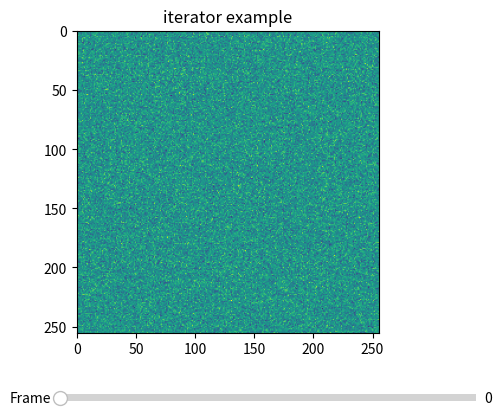
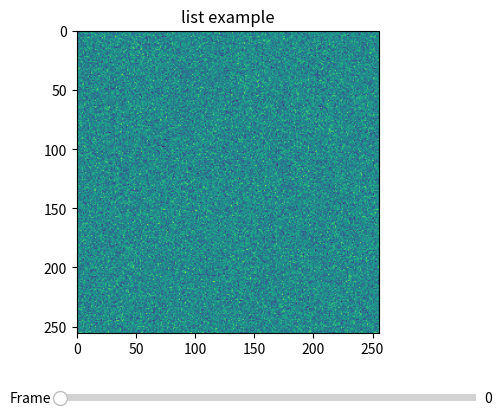

Here is the Python script that generated these plots, in order:
"""A simple matlotlib-based video viewer. Video can be a list-like object or an
iterator that yields 2D array."""
from __future__ import absolute_import, print_function, division 

import numpy as np
import matplotlib.pyplot as plt
from matplotlib.widgets import Slider

class VideoViewer(object):
    """
    A matplotlib-based video viewer.
    
    Parameters
    ----------
    video : list-like, iterator
        A list of 2D arrays or a generator of 2D arrays. If an iterator is
        provided, you must set nframes as well. 
    nframes: int, optional
        How many frames to show.
    """

    def __init__(self, video, nframes = None, title = ""):

        if nframes is None:
            try:
                nframes = len(video)
            except TypeError:
                raise Exception("You must specify nframes!")
        self.index = 0
        self.video = video
        self.fig, self.ax = plt.subplots()
        self.ax.set_title(title)
        plt.subplots_adjust(bottom=0.25)
        
        frame = iter(video).__next__() #take first frame
        self.img = self.ax.imshow(frame) 

        self.axframe= plt.axes([0.25, 0.1, 0.65, 0.03])
        self.sframe = Slider(self.axframe, 'Frame', 0, nframes - 1, valinit=0, valstep=1, valfmt='%i')
        
        def update(val):
            i = int(self.sframe.val)
            try:
                frame = self.video[i] #assume list-like object
                self.index = i
            except TypeError:
                #assume generator
                frame = None
                if i > self.index:
                    for frame in self.video:
                        self.index += 1
                        if self.index >= i:
                            break
            if frame is not None:
                self.img.set_data(frame)
                self.fig.canvas.draw_idle()
    
        self.sframe.on_changed(update)
        
    def show(self):
        """Shows video."""
        self.fig.show()
        
if __name__ == "__main__":
    video = (np.random.randn(256,256) for i in range(256))
    vg = VideoViewer(video, 256, title = "iterator example") #must set nframes, because video has no __len__
    vg.show()
    
    video = [np.random.randn(256,256) for i in range(256)] 
    vl = VideoViewer(video, title = "list example") 
    vl.show()   
    